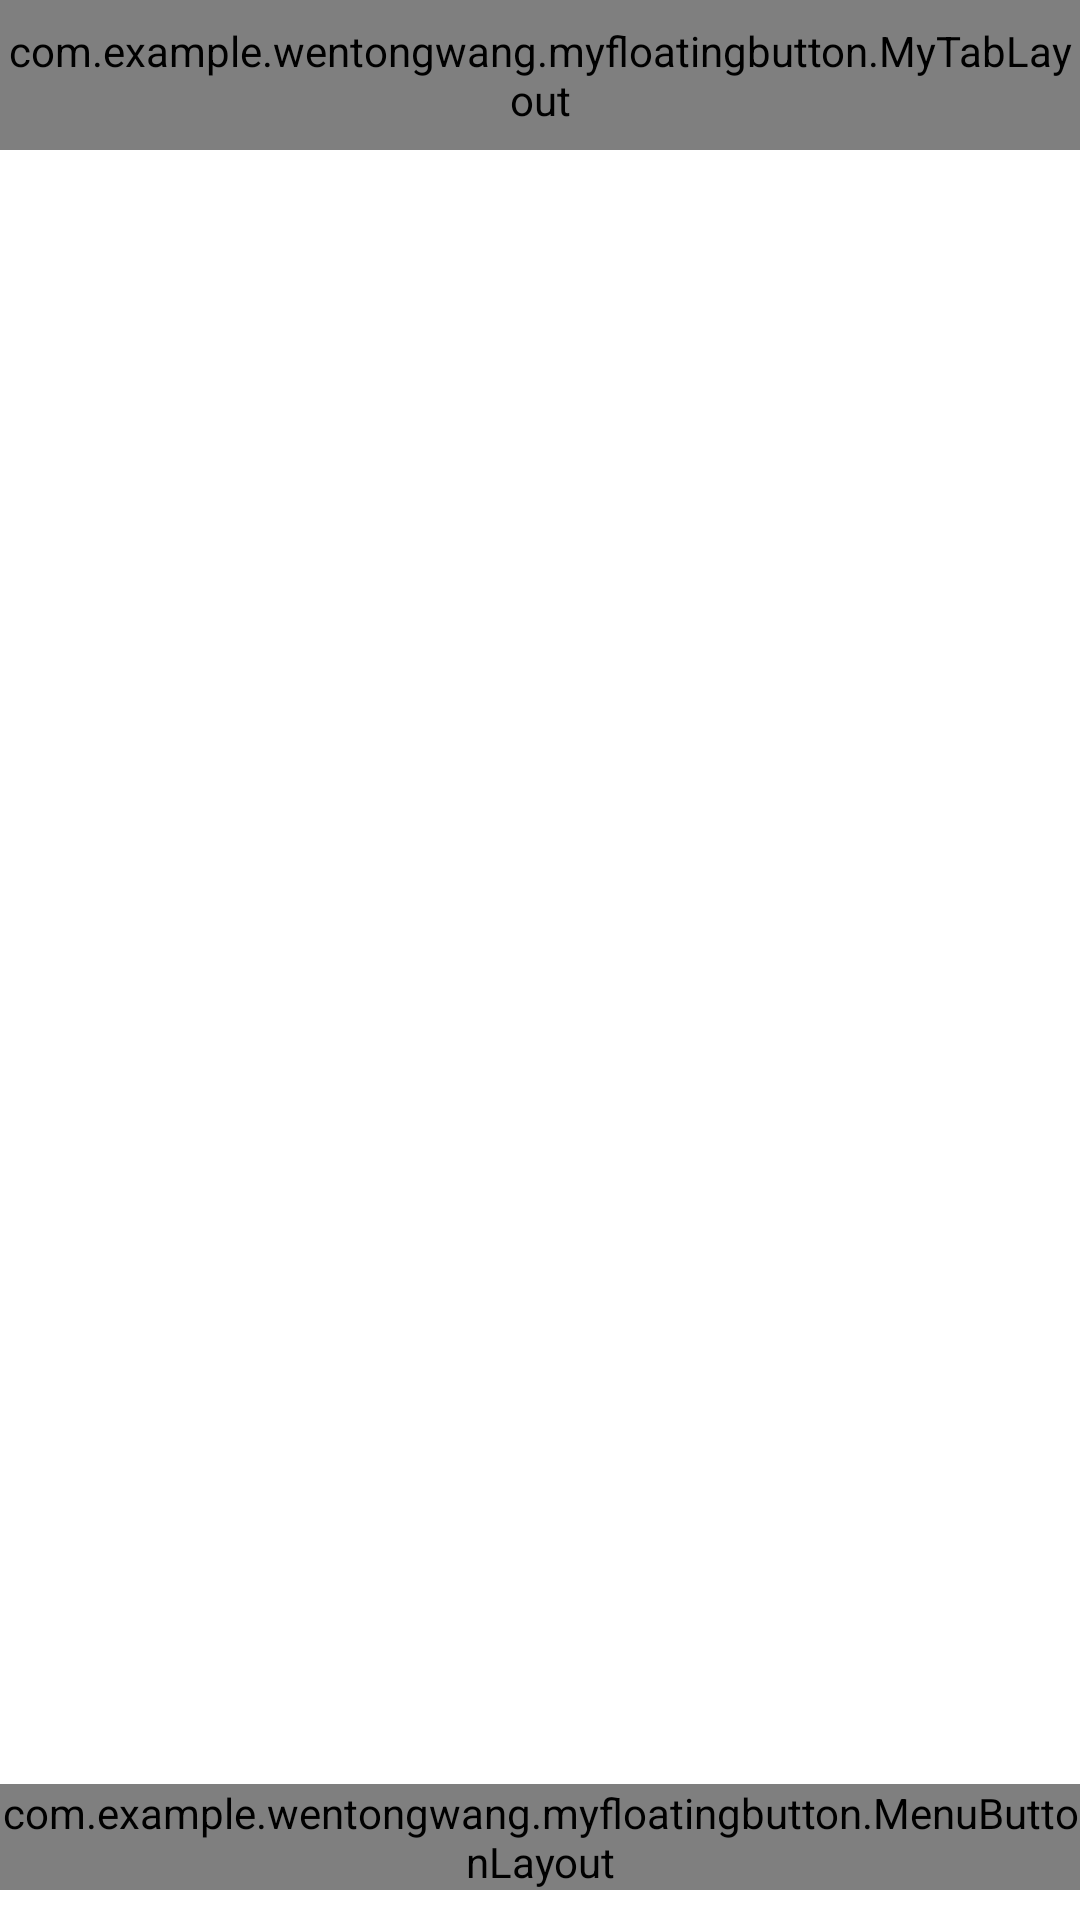

The Android layout XML behind this screen, and the referenced resources:
<!-- AndroidManifest.xml: activity theme AppTheme.NoActionBar -->
<!-- res/layout/activity_main.xml -->
<?xml version="1.0" encoding="utf-8"?>
<android.support.design.widget.CoordinatorLayout xmlns:android="http://schemas.android.com/apk/res/android"
    xmlns:tools="http://schemas.android.com/tools"
    android:layout_width="match_parent"
    android:layout_height="match_parent"
    android:fitsSystemWindows="true"
    tools:context="com.example.wentongwang.myfloatingbutton.MainActivity">

    <com.example.wentongwang.myfloatingbutton.MyTabLayout
        android:id="@+id/tab_layout"
        android:layout_width="match_parent"
        android:layout_height="50dp"
        android:background="#33000000"
        >
    </com.example.wentongwang.myfloatingbutton.MyTabLayout>

    <android.support.v4.view.ViewPager
        android:id="@+id/my_view_pager"
        android:layout_marginTop="50dp"
        android:layout_width="match_parent"
        android:layout_height="match_parent">

    </android.support.v4.view.ViewPager>



    <ImageView
        android:visibility="gone"
        android:id="@+id/fab"
        android:layout_width="wrap_content"
        android:layout_height="wrap_content"
        android:layout_gravity="center|end"
        android:layout_marginBottom="40dp"
        android:layout_marginEnd="40dp"
        android:src="@drawable/already_bid_bade" />

    <com.example.wentongwang.myfloatingbutton.MenuButtonLayout
        android:id="@+id/my_menu"
        android:layout_width="wrap_content"
        android:layout_height="wrap_content"
        android:layout_gravity="center|bottom"
        android:layout_marginBottom="10dp"
        android:focusableInTouchMode="true">

    </com.example.wentongwang.myfloatingbutton.MenuButtonLayout>

</android.support.design.widget.CoordinatorLayout>
<!-- resources referenced by this layout -->
<resources>
  <!-- drawable already_bid_bade: png bitmap (drawable, 777 bytes) -->
  <style name="AppTheme.NoActionBar">
          <item name="windowActionBar">false</item>
          <item name="windowNoTitle">true</item>
          <item name="android:windowDrawsSystemBarBackgrounds">true</item>
          <item name="android:statusBarColor">@android:color/holo_blue_bright</item>
      </style>
</resources>
